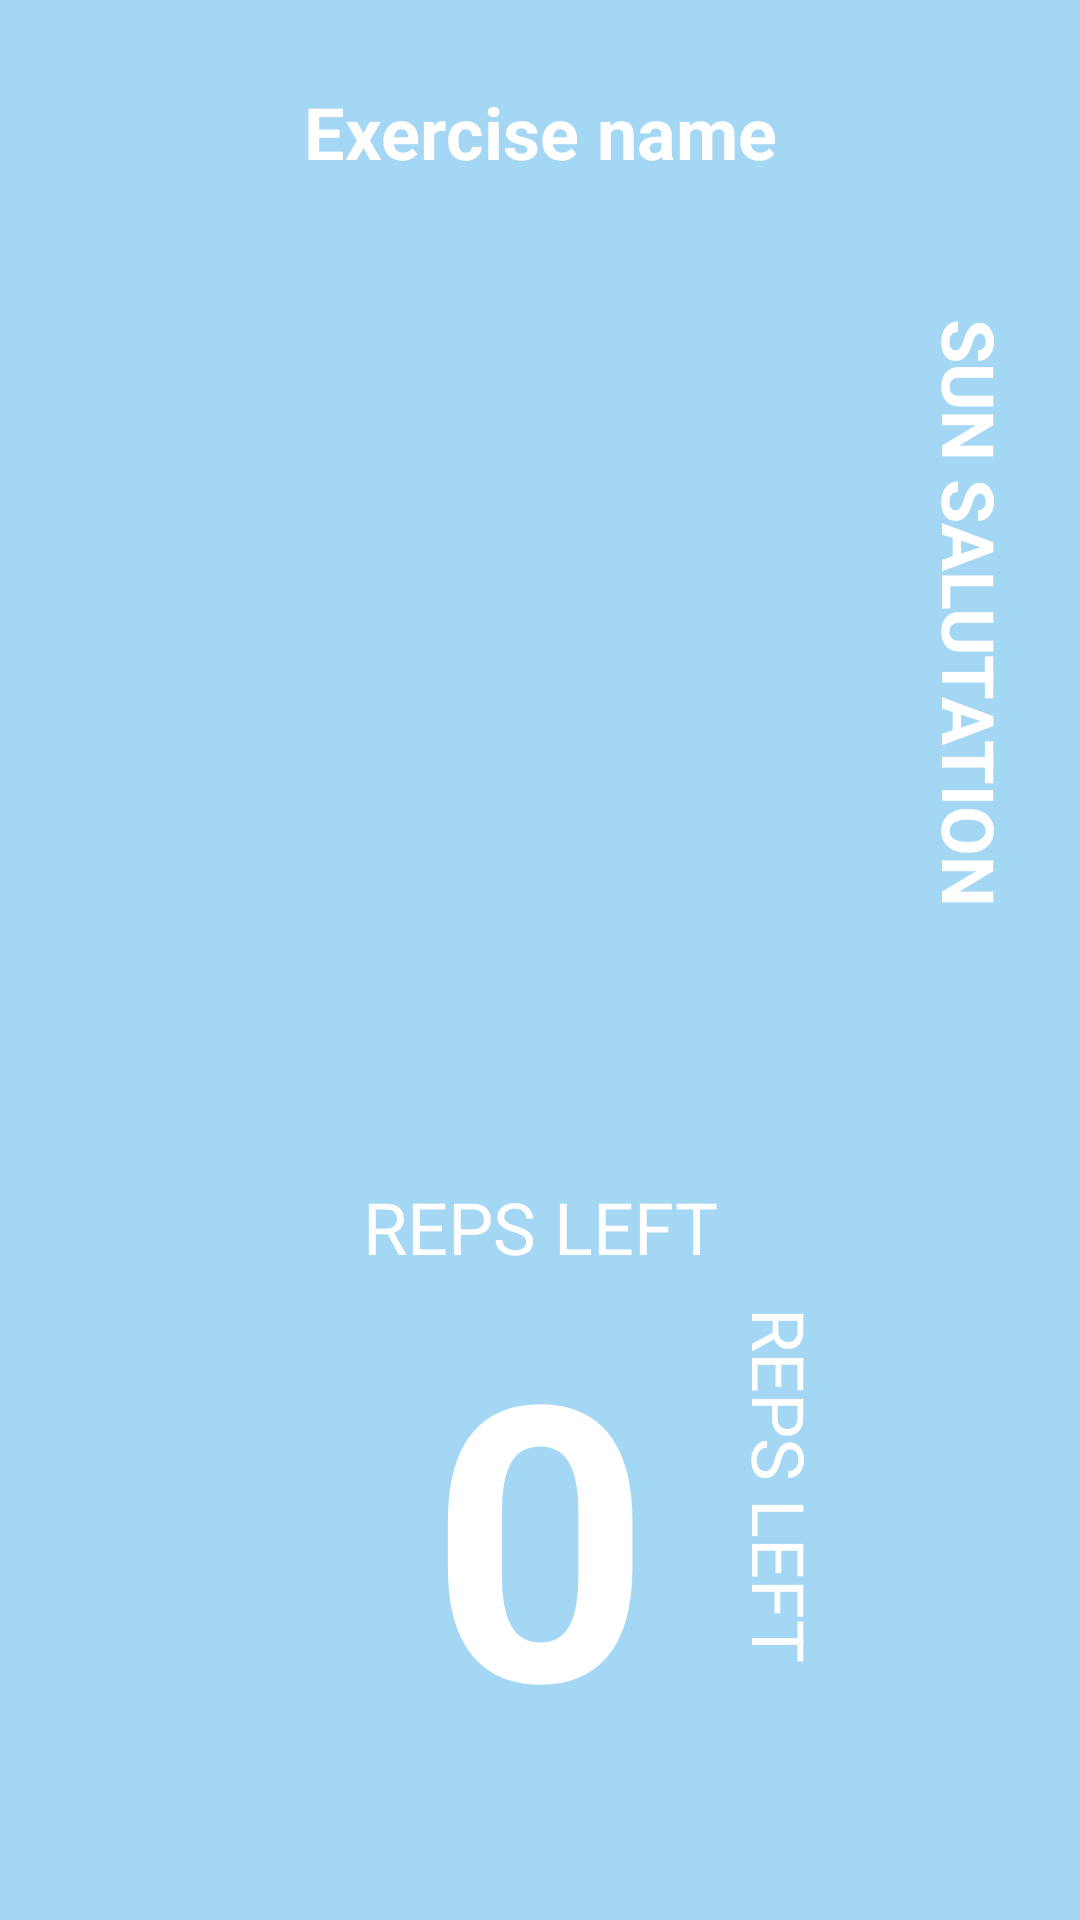

Here is an Android app screen rendered from its layout file. Give the layout XML and the strings, colors and styles it references.
<!-- AndroidManifest.xml: application theme Theme.MAMN01_project.Fullscreen -->
<!-- res/layout/fragment_exercise.xml -->
<?xml version="1.0" encoding="utf-8"?>
<FrameLayout xmlns:android="http://schemas.android.com/apk/res/android"
    xmlns:app="http://schemas.android.com/apk/res-auto"
    xmlns:tools="http://schemas.android.com/tools"
    android:layout_width="match_parent"
    android:layout_height="match_parent"
    android:background="@drawable/alarm_background"
    android:orientation="vertical"
    tools:context=".ui.exercises.ExerciseFragment">

    <androidx.constraintlayout.widget.ConstraintLayout
        android:layout_width="match_parent"
        android:layout_height="match_parent">

        <ImageView
            android:id="@+id/image_view"
            android:layout_width="300dp"
            android:layout_height="300dp"
            android:layout_marginTop="80dp"
            android:foreground="@drawable/image_border"
            android:src="@drawable/ic_launcher_background"
            app:layout_constraintEnd_toEndOf="parent"
            app:layout_constraintStart_toStartOf="parent"
            app:layout_constraintTop_toTopOf="parent" />

        <TextView
            android:id="@+id/exercise_name"
            android:layout_width="wrap_content"
            android:layout_height="wrap_content"
            android:layout_marginBottom="20dp"
            android:text="Exercise name"
            android:textColor="#FFFFFF"
            android:textSize="24sp"
            android:textStyle="bold"
            app:layout_constraintBottom_toTopOf="@+id/image_view"
            app:layout_constraintEnd_toEndOf="parent"
            app:layout_constraintStart_toStartOf="parent" />

        <TextView
            android:id="@+id/reps_left"
            android:layout_width="wrap_content"
            android:layout_height="wrap_content"
            android:text="0"
            android:textColor="#FFFFFFFF"
            android:textSize="128sp"
            android:textStyle="bold"
            app:layout_constraintBottom_toBottomOf="parent"
            app:layout_constraintEnd_toEndOf="parent"
            app:layout_constraintStart_toStartOf="parent"
            app:layout_constraintTop_toBottomOf="@+id/image_view" />

        <TextView
            android:id="@+id/text_rep"
            android:layout_width="wrap_content"
            android:layout_height="wrap_content"
            android:text="REPS LEFT"
            android:textAlignment="center"
            android:textColor="#FFFFFFFF"
            android:textSize="24sp"
            app:layout_constraintBottom_toTopOf="@+id/reps_left"
            app:layout_constraintEnd_toEndOf="parent"
            app:layout_constraintStart_toStartOf="parent" />

        <TextView
            android:id="@+id/exercise_name_rotated"
            android:layout_width="207dp"
            android:layout_height="166dp"
            android:rotation="90"
            android:rotationX="0"
            android:rotationY="0"
            android:text="SUN SALUTATION"
            android:textColor="@color/white"
            android:textSize="24sp"
            android:textStyle="bold"
            app:layout_constraintBottom_toBottomOf="parent"
            app:layout_constraintEnd_toEndOf="parent"
            app:layout_constraintHorizontal_bias="1.0"
            app:layout_constraintStart_toStartOf="@+id/image_view"
            app:layout_constraintTop_toTopOf="parent"
            app:layout_constraintVertical_bias="0.267" />

        <TextView
            android:id="@+id/text_rep_rotated"
            android:layout_width="wrap_content"
            android:layout_height="wrap_content"
            android:rotation="90"
            android:text="REPS LEFT"
            android:textColor="@color/white"
            android:textSize="24sp"
            app:layout_constraintBottom_toBottomOf="parent"
            app:layout_constraintEnd_toEndOf="parent"
            app:layout_constraintHorizontal_bias="0.832"
            app:layout_constraintStart_toStartOf="parent"
            app:layout_constraintTop_toTopOf="parent"
            app:layout_constraintVertical_bias="0.788" />

    </androidx.constraintlayout.widget.ConstraintLayout>


    


</FrameLayout>
<!-- resources referenced by this layout -->
<resources>
  <color name="white">#FFFFFFFF</color>
  <!-- drawable image_border (drawable) -->
  <?xml version="1.0" encoding="utf-8"?>
  <shape xmlns:android="http://schemas.android.com/apk/res/android">
      <solid android:color="@android:color/transparent" /> 
      <stroke android:color="@color/white" android:width="4dp"/>
  </shape>
  <style name="Theme.MAMN01_project.Fullscreen" parent="Theme.MAMN01_project">
          <item name="android:actionBarStyle">
              @style/Widget.Theme.MAMN01_project.ActionBar.Fullscreen
          </item>
          <item name="android:windowActionBarOverlay">true</item>
          <item name="android:windowBackground">@color/blue_background</item>
      </style>
  <style name="Theme.MAMN01_project" parent="Theme.MaterialComponents.DayNight.NoActionBar">
          
          <item name="colorPrimary">@color/blue_primary</item>
          <item name="colorPrimaryVariant">@color/darkest_blue</item>
          <item name="colorOnPrimary">@color/white</item>
          
          <item name="colorSecondary">@color/teal_200</item>
          <item name="colorSecondaryVariant">@color/teal_700</item>
          <item name="colorOnSecondary">@color/black</item>
          
          <item name="android:statusBarColor" tools:targetApi="l">?attr/colorPrimaryVariant</item>
          <item name="android:navigationBarColor">@color/blue_primary</item>
          
  
      </style>
  <style name="Widget.Theme.MAMN01_project.ActionBar.Fullscreen" parent="Widget.AppCompat.ActionBar">
          <item name="android:background">@color/black_overlay</item>
      </style>
  <color name="blue_background">#A3D7F4</color>
  <color name="blue_primary">#2196F3</color>
  <color name="darkest_blue">#0A21F0</color>
  <color name="teal_200">#FF03DAC5</color>
  <color name="teal_700">#FF018786</color>
  <color name="black">#FF000000</color>
  <color name="black_overlay">#66000000</color>
</resources>
